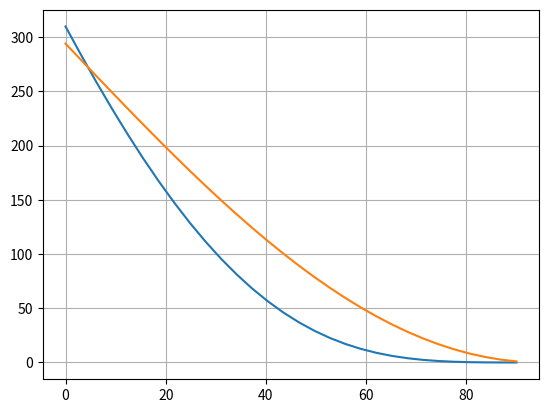

Python code for this plot:
# -*- coding: utf-8 -*-
"""
Created on Thu Jun 15 20:28:30 2017

@author: admin
"""

import numpy as np
import matplotlib.pyplot as plt
plt.close("all")
al=np.linspace(0, 90, 30)
alpha=al*np.pi/190.0
r=0.6
b=0.20
mg=50*9.8
L=np.sqrt(r*r+b*b-2*r*b*np.cos(alpha+np.pi/2))
X1=r*np.cos(alpha)
Y1=r*np.sin(alpha)
cos_a1=X1/L#np.sqrt(X*X+(Y+b)*(Y+b))
L0=r+b
dL=L0-L
K=22000
F=dL*K*cos_a1
Ms=F*b
Mr=mg*(r-Y1)

XX=np.zeros((4, 30))
YY=np.zeros((4, 30))
R=np.linspace(0,r,4)
i=0
for R_ in R:
    X=R_*np.cos(alpha)
    Y=R_*np.sin(alpha)
    XX[i,:]=X
    YY[i,:]=Y
    i=i+1
XXb=XX
XXu=XX
YYb=YY
YYu=YY+b
ratio=0.3
YYs=YYu-ratio*(YYu-YYb)
dx=XXu[1:,:]-XXb[:3,:]
dy=YYs[1:,:]-YYu[:3,:]
dl=np.sqrt(dx*dx+dy*dy)
dl=dl- np.amin(dl)
KE=0.5*K*dl*dl
Ke=np.sum(KE, axis=0)
plt.plot(al, Ke*2, al, Mr)
plt.grid()
plt.show()